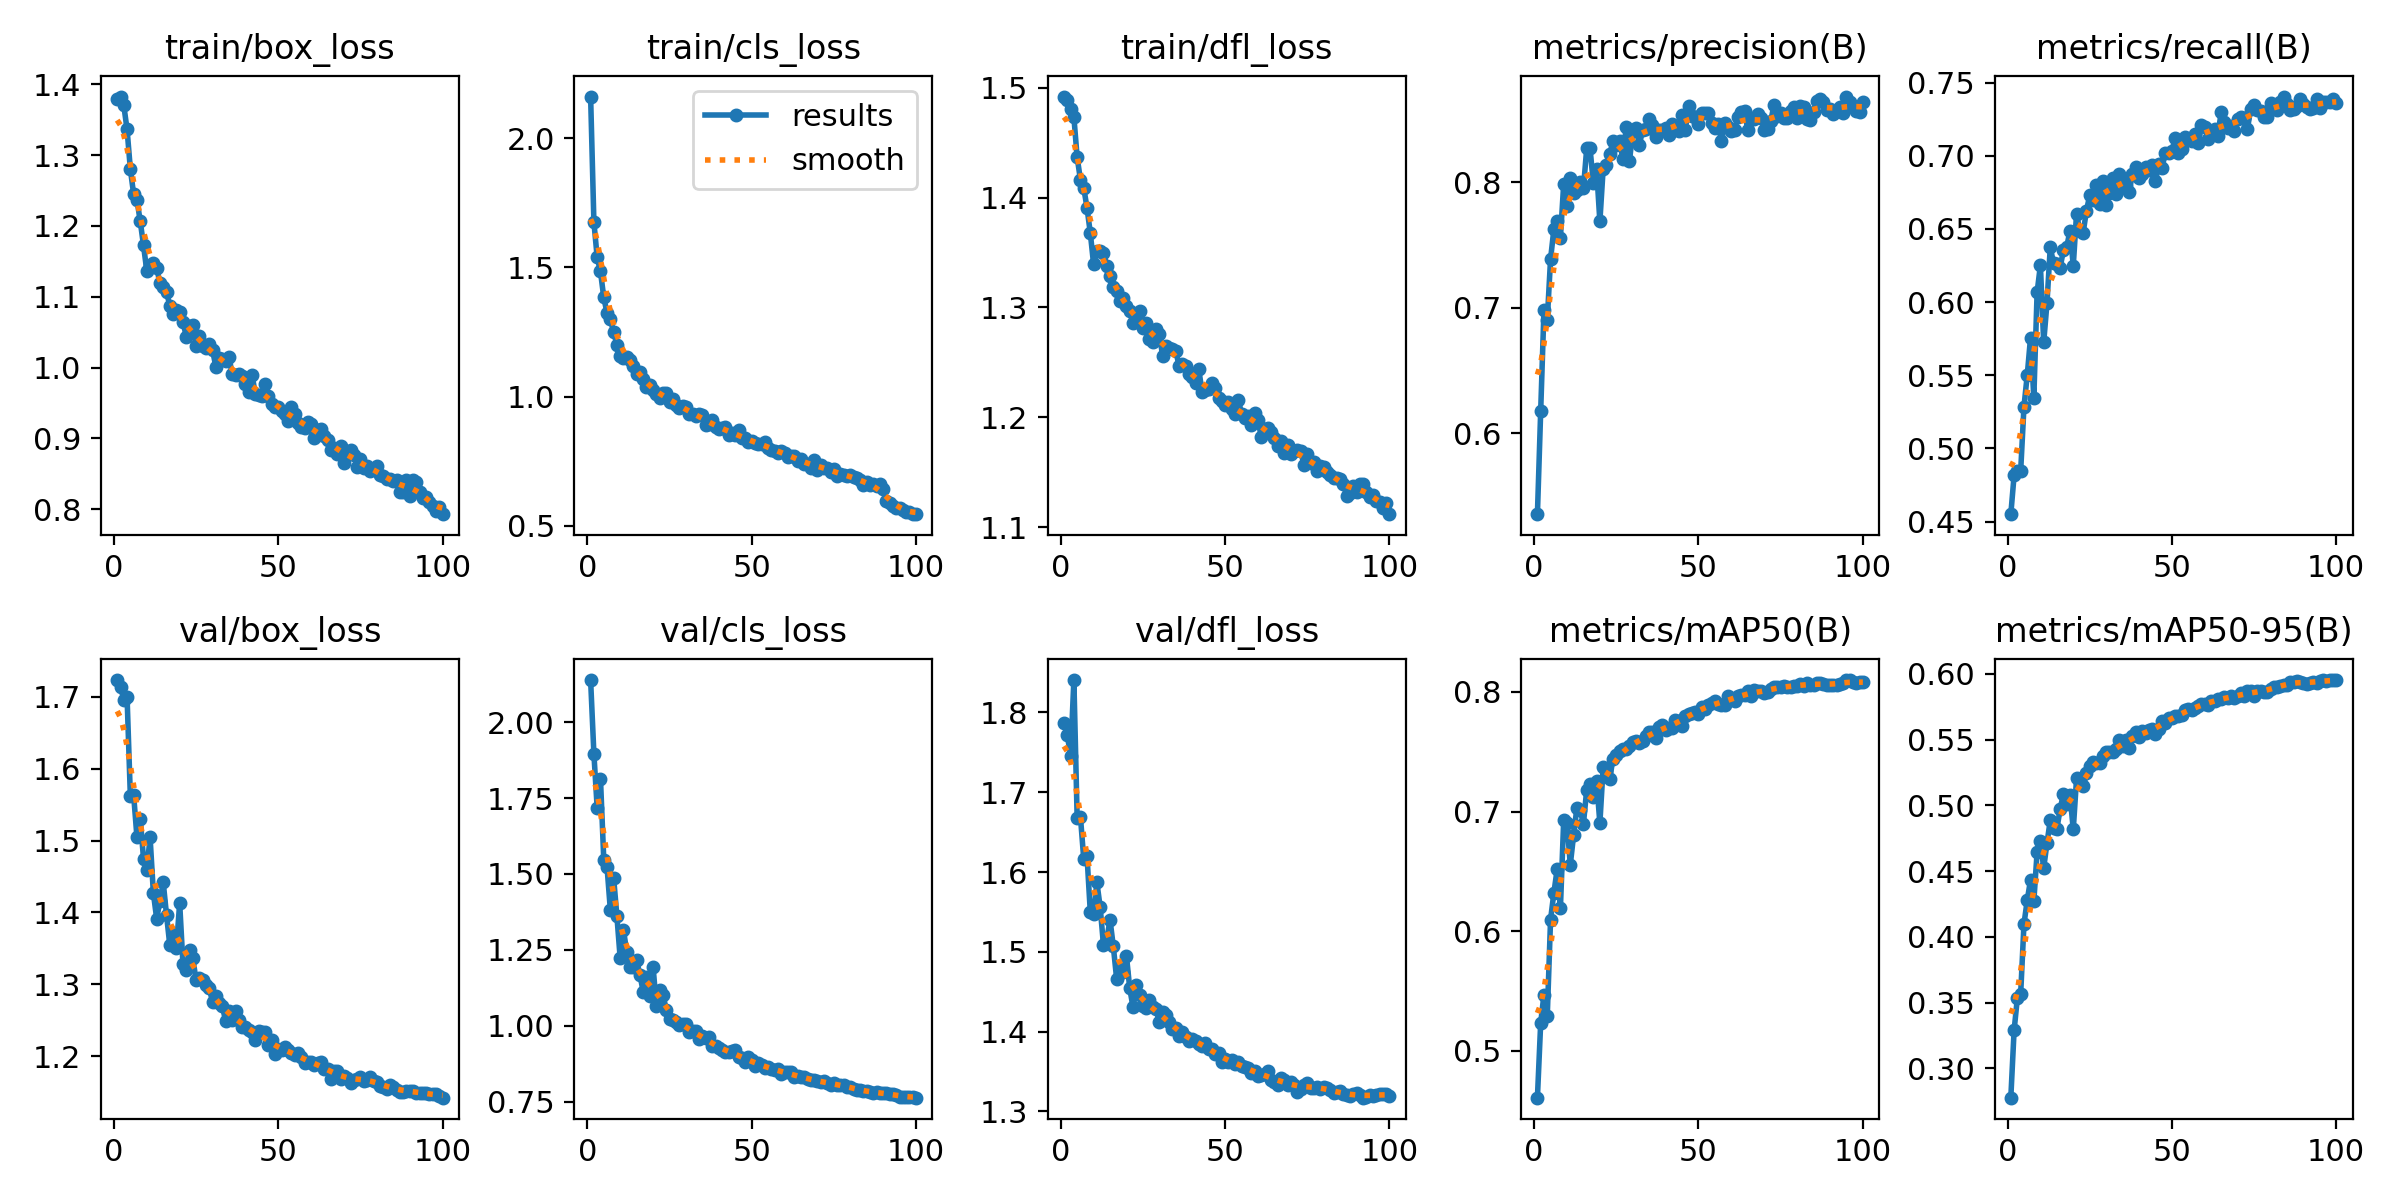

The table this chart was drawn from, first rows:
epoch, train/box_loss, train/cls_loss, train/dfl_loss, metrics/precision(B), metrics/recall(B), metrics/mAP50(B), metrics/mAP50-95(B), val/box_loss, val/cls_loss, val/dfl_loss, lr/pg0, lr/pg1, lr/pg2
1, 1.38, 2.16, 1.492, 0.5356, 0.4551, 0.4609, 0.2778, 1.723, 2.139, 1.787, 0.0005542, 0.0005542, 0.0005542
2, 1.383, 1.675, 1.489, 0.6182, 0.4816, 0.5236, 0.3289, 1.714, 1.896, 1.772, 0.001099, 0.001099, 0.001099
3, 1.37, 1.538, 1.481, 0.6987, 0.4843, 0.5471, 0.3538, 1.696, 1.717, 1.745, 0.001633, 0.001633, 0.001633
4, 1.336, 1.484, 1.473, 0.6905, 0.4846, 0.5295, 0.3568, 1.699, 1.814, 1.841, 0.001618, 0.001618, 0.001618
5, 1.28, 1.383, 1.437, 0.739, 0.5285, 0.6098, 0.4098, 1.561, 1.548, 1.667, 0.001618, 0.001618, 0.001618
6, 1.245, 1.323, 1.416, 0.7625, 0.5502, 0.6319, 0.428, 1.563, 1.523, 1.669, 0.001601, 0.001601, 0.001601
7, 1.237, 1.3, 1.409, 0.7693, 0.5757, 0.6516, 0.4434, 1.505, 1.382, 1.616, 0.001584, 0.001584, 0.001584
8, 1.207, 1.249, 1.391, 0.756, 0.5347, 0.6197, 0.4271, 1.53, 1.487, 1.62, 0.001568, 0.001568, 0.001568
9, 1.172, 1.201, 1.368, 0.7991, 0.6066, 0.6932, 0.4644, 1.475, 1.361, 1.55, 0.001551, 0.001551, 0.001551
10, 1.137, 1.157, 1.339, 0.781, 0.6252, 0.6907, 0.4733, 1.46, 1.222, 1.547, 0.001535, 0.001535, 0.001535
11, 1.145, 1.151, 1.351, 0.8033, 0.5724, 0.6556, 0.4524, 1.504, 1.314, 1.587, 0.001519, 0.001519, 0.001519
12, 1.148, 1.155, 1.351, 0.7913, 0.5993, 0.68, 0.4713, 1.427, 1.244, 1.556, 0.001502, 0.001502, 0.001502
13, 1.141, 1.141, 1.349, 0.7944, 0.6374, 0.7029, 0.4887, 1.391, 1.192, 1.509, 0.001486, 0.001486, 0.001486
14, 1.12, 1.119, 1.338, 0.8001, 0.6267, 0.7014, 0.4826, 1.415, 1.193, 1.516, 0.001469, 0.001469, 0.001469
15, 1.114, 1.088, 1.329, 0.7954, 0.6262, 0.6898, 0.4819, 1.442, 1.215, 1.54, 0.001453, 0.001453, 0.001453
16, 1.107, 1.094, 1.319, 0.8271, 0.6234, 0.7183, 0.4973, 1.396, 1.168, 1.507, 0.001436, 0.001436, 0.001436
17, 1.087, 1.067, 1.315, 0.8274, 0.6355, 0.7231, 0.5086, 1.354, 1.112, 1.467, 0.001419, 0.001419, 0.001419
18, 1.076, 1.035, 1.306, 0.7997, 0.6375, 0.7124, 0.5013, 1.372, 1.161, 1.483, 0.001403, 0.001403, 0.001403
19, 1.081, 1.046, 1.309, 0.811, 0.6489, 0.7256, 0.5079, 1.35, 1.099, 1.475, 0.001386, 0.001386, 0.001386
20, 1.078, 1.024, 1.301, 0.7689, 0.6249, 0.6903, 0.4818, 1.413, 1.195, 1.494, 0.00137, 0.00137, 0.00137
21, 1.065, 1.01, 1.296, 0.8109, 0.6605, 0.7373, 0.5205, 1.328, 1.065, 1.454, 0.001353, 0.001353, 0.001353
22, 1.044, 0.9937, 1.286, 0.8136, 0.6484, 0.7336, 0.519, 1.32, 1.118, 1.431, 0.001337, 0.001337, 0.001337
23, 1.059, 1.012, 1.292, 0.8229, 0.6473, 0.7275, 0.5151, 1.347, 1.103, 1.459, 0.00132, 0.00132, 0.00132
24, 1.06, 1.012, 1.297, 0.8327, 0.6624, 0.7443, 0.5244, 1.336, 1.053, 1.446, 0.001304, 0.001304, 0.001304
25, 1.03, 0.9775, 1.281, 0.8298, 0.6729, 0.7474, 0.53, 1.305, 1.02, 1.432, 0.001287, 0.001287, 0.001287
26, 1.044, 0.991, 1.286, 0.8333, 0.6696, 0.7509, 0.5331, 1.309, 1.018, 1.429, 0.001271, 0.001271, 0.001271
27, 1.03, 0.969, 1.271, 0.8183, 0.68, 0.752, 0.5319, 1.305, 1.014, 1.439, 0.001254, 0.001254, 0.001254
28, 1.028, 0.9566, 1.268, 0.8443, 0.667, 0.752, 0.5322, 1.299, 1.002, 1.431, 0.001238, 0.001238, 0.001238
29, 1.034, 0.9625, 1.28, 0.8168, 0.683, 0.7552, 0.5373, 1.294, 1.004, 1.428, 0.001221, 0.001221, 0.001221
30, 1.025, 0.9578, 1.275, 0.8407, 0.6661, 0.7581, 0.5405, 1.275, 1.005, 1.412, 0.001205, 0.001205, 0.001205
31, 1.001, 0.9314, 1.256, 0.8437, 0.6749, 0.7586, 0.5408, 1.284, 0.9798, 1.424, 0.001188, 0.001188, 0.001188
32, 1.014, 0.9345, 1.265, 0.8299, 0.6849, 0.7575, 0.5407, 1.274, 0.9816, 1.421, 0.001172, 0.001172, 0.001172
33, 1.012, 0.9266, 1.263, 0.8415, 0.6736, 0.7593, 0.5426, 1.269, 0.9813, 1.413, 0.001155, 0.001155, 0.001155
34, 1.01, 0.9314, 1.262, 0.8428, 0.6873, 0.7628, 0.5498, 1.248, 0.9554, 1.403, 0.001139, 0.001139, 0.001139
35, 1.015, 0.9274, 1.261, 0.8503, 0.6821, 0.7663, 0.5451, 1.262, 0.9661, 1.405, 0.001122, 0.001122, 0.001122
36, 0.9904, 0.8915, 1.247, 0.8461, 0.6795, 0.7664, 0.5496, 1.25, 0.9603, 1.395, 0.001106, 0.001106, 0.001106
37, 0.9897, 0.8945, 1.248, 0.8361, 0.6752, 0.7611, 0.5436, 1.262, 0.9613, 1.4, 0.001089, 0.001089, 0.001089
38, 0.9912, 0.9087, 1.247, 0.8414, 0.6877, 0.7704, 0.5526, 1.25, 0.9326, 1.393, 0.001073, 0.001073, 0.001073
39, 0.9884, 0.8836, 1.239, 0.8421, 0.6921, 0.7724, 0.5557, 1.241, 0.9317, 1.389, 0.001056, 0.001056, 0.001056
40, 0.9773, 0.8762, 1.236, 0.8431, 0.6849, 0.7685, 0.5522, 1.241, 0.9258, 1.391, 0.00104, 0.00104, 0.00104
41, 0.9651, 0.8778, 1.231, 0.8375, 0.6873, 0.7702, 0.5565, 1.236, 0.9204, 1.388, 0.001023, 0.001023, 0.001023
42, 0.9903, 0.8811, 1.244, 0.8466, 0.6921, 0.7694, 0.5548, 1.234, 0.9148, 1.385, 0.001007, 0.001007, 0.001007
43, 0.963, 0.8504, 1.223, 0.8435, 0.6901, 0.7763, 0.5575, 1.222, 0.9126, 1.382, 0.0009904, 0.0009904, 0.0009904
44, 0.9616, 0.8583, 1.225, 0.8407, 0.6937, 0.776, 0.5579, 1.235, 0.9162, 1.385, 0.0009739, 0.0009739, 0.0009739
45, 0.96, 0.8519, 1.226, 0.8539, 0.6824, 0.7713, 0.5544, 1.234, 0.9192, 1.379, 0.0009574, 0.0009574, 0.0009574
46, 0.9769, 0.87, 1.231, 0.842, 0.6943, 0.7796, 0.5581, 1.233, 0.8958, 1.378, 0.0009409, 0.0009409, 0.0009409
47, 0.9598, 0.8399, 1.226, 0.8606, 0.6917, 0.7819, 0.5644, 1.215, 0.8934, 1.372, 0.0009243, 0.0009243, 0.0009243
48, 0.9486, 0.8396, 1.217, 0.8527, 0.7022, 0.7822, 0.5628, 1.222, 0.8801, 1.373, 0.0009078, 0.0009078, 0.0009078
49, 0.9445, 0.8256, 1.214, 0.8519, 0.7018, 0.7835, 0.5664, 1.203, 0.8963, 1.363, 0.0008913, 0.0008913, 0.0008913
50, 0.9446, 0.8274, 1.211, 0.8467, 0.7034, 0.7815, 0.5663, 1.21, 0.8876, 1.365, 0.0008748, 0.0008748, 0.0008748
51, 0.9392, 0.8224, 1.214, 0.8555, 0.7122, 0.787, 0.5677, 1.208, 0.8679, 1.362, 0.0008583, 0.0008583, 0.0008583
52, 0.935, 0.8149, 1.208, 0.8552, 0.702, 0.7856, 0.5683, 1.212, 0.8762, 1.364, 0.0008418, 0.0008418, 0.0008418
53, 0.9246, 0.8185, 1.203, 0.8551, 0.7047, 0.7891, 0.5687, 1.209, 0.8711, 1.36, 0.0008253, 0.0008253, 0.0008253
54, 0.9449, 0.8229, 1.216, 0.8473, 0.713, 0.7904, 0.5724, 1.204, 0.8601, 1.362, 0.0008088, 0.0008088, 0.0008088
55, 0.934, 0.8018, 1.203, 0.8431, 0.7114, 0.7925, 0.5735, 1.201, 0.8647, 1.357, 0.0007923, 0.0007923, 0.0007923
56, 0.9213, 0.795, 1.2, 0.8466, 0.7103, 0.79, 0.5723, 1.205, 0.8573, 1.356, 0.0007758, 0.0007758, 0.0007758
57, 0.9168, 0.7909, 1.201, 0.8329, 0.7148, 0.7893, 0.5741, 1.198, 0.8554, 1.354, 0.0007593, 0.0007593, 0.0007593
58, 0.9147, 0.7823, 1.193, 0.8472, 0.7086, 0.7886, 0.5757, 1.191, 0.8558, 1.348, 0.0007428, 0.0007428, 0.0007428
59, 0.9228, 0.7891, 1.204, 0.8444, 0.7207, 0.7968, 0.5774, 1.192, 0.8412, 1.351, 0.0007263, 0.0007263, 0.0007263
60, 0.921, 0.7833, 1.197, 0.8409, 0.7195, 0.7946, 0.5775, 1.192, 0.8465, 1.345, 0.0007098, 0.0007098, 0.0007098
... 40 more rows
